Run: headless pygame with SDL's dummy video driver; simulated clock (each Clock.tick advances the game by its frame time, no real sleeping); random seed 0; keys injected as events and as key.get_pressed() state; mouse plan: one left click at the window centre at the start of phase 2, then a move to the lower-right quarter at the start of phase 3.
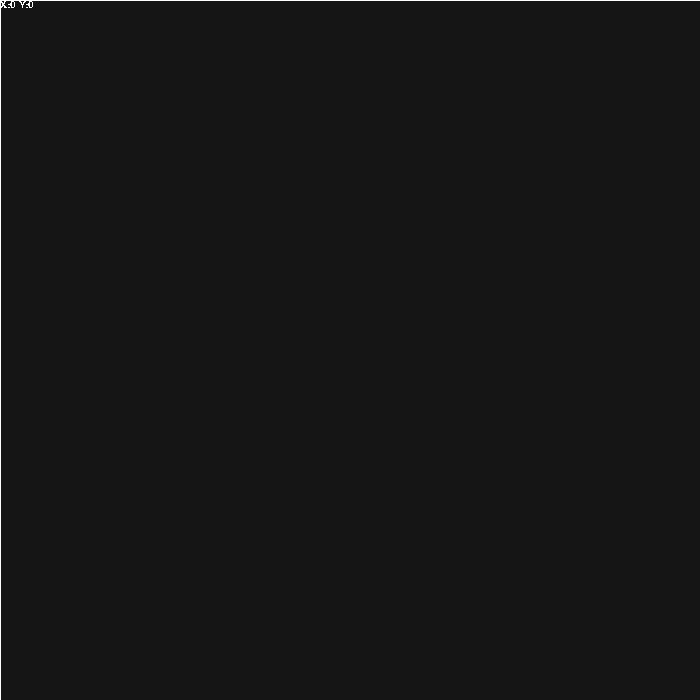
Frame 1 of 4 · flips 1–60 · no input
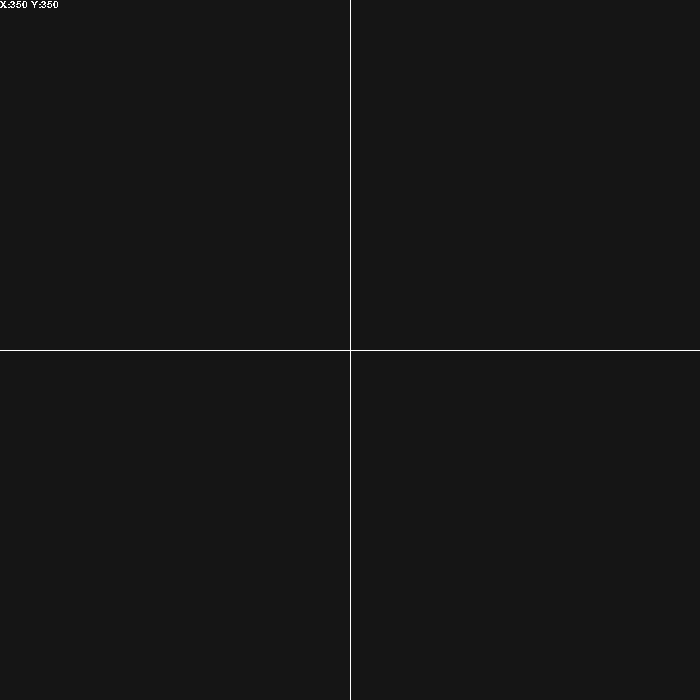
Frame 2 of 4 · flips 61–180 · clicked the window centre · tapped SPACE, RETURN · held RIGHT (→), D
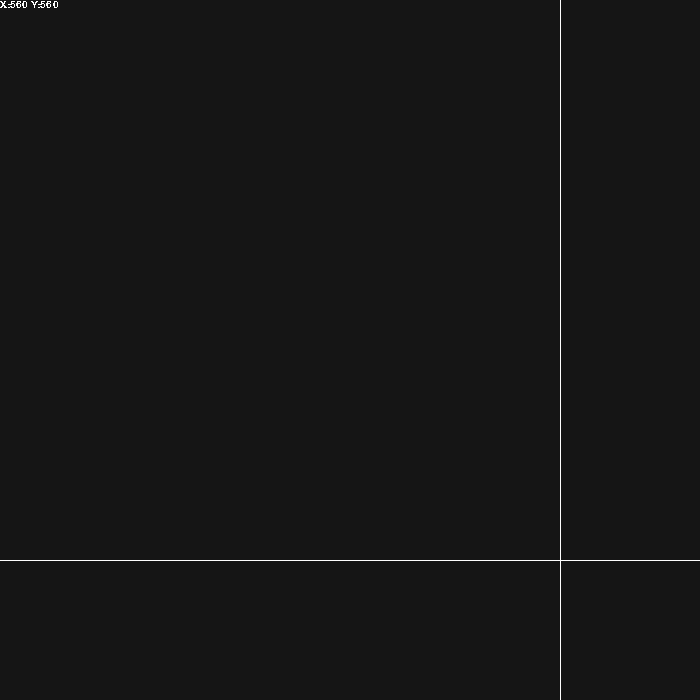
Frame 3 of 4 · flips 181–300 · moved the mouse to the lower-right quarter · held DOWN (↓), S
Frame 4 of 4 · flips 301–420 · held LEFT (←), A, UP (↑), W · screen unchanged from frame 3, image omitted

The pygame program that drew these frames:

from pygame.locals import *
import pygame

WIDTH = 700 # YOU CAN CHANGE THIS
HEIGHT = 700 # YOU CAN CHANGE THIS
WHITE = (255,255,255)
BLACK = (21,21,21)
FPS = 120

class Cross:
    def __init__(self, posX, posY, display):
        self.posX = posX
        self.posY = posY
        self.display = display
        self.height = 2000
        self.width = 1
    
    def create(self):
        pygame.draw.rect(self.display, WHITE, pygame.Rect(self.posX, self.posY, self.height, self.width))
        pygame.draw.rect(self.display, WHITE, pygame.Rect(self.posX, self.posY, self.width, self.height))
        pygame.draw.rect(self.display, WHITE, pygame.Rect(self.posX - self.height, self.posY, self.height, self.width))
        pygame.draw.rect(self.display, WHITE, pygame.Rect(self.posX, self.posY - self.height, self.width, self.height))

pygame.init()
pygame.font.init()
#CLOCK = pygame.time.Clock()
SCREEN = pygame.display.set_mode((WIDTH, HEIGHT), pygame.RESIZABLE)
pygame.display.set_caption("Mouse | Cords")
font = pygame.font.SysFont("Comic Sans MS", 15)
run = True

cross = Cross(WIDTH / 2, HEIGHT / 2, SCREEN)

while run:
    #CLOCK.tick(FPS)
    MOUSE = pygame.mouse.get_pos()
    for event in pygame.event.get():
        if event.type == pygame.QUIT:
            run = False   
    SCREEN.fill(BLACK)
    text = font.render(f"X:{MOUSE[0]} Y:{MOUSE[1]}", False, WHITE)
    SCREEN.blit(text, (0,0))
    cross = Cross(MOUSE[0],MOUSE[1], SCREEN)
    cross.create()
    pygame.display.flip()

pygame.quit()
